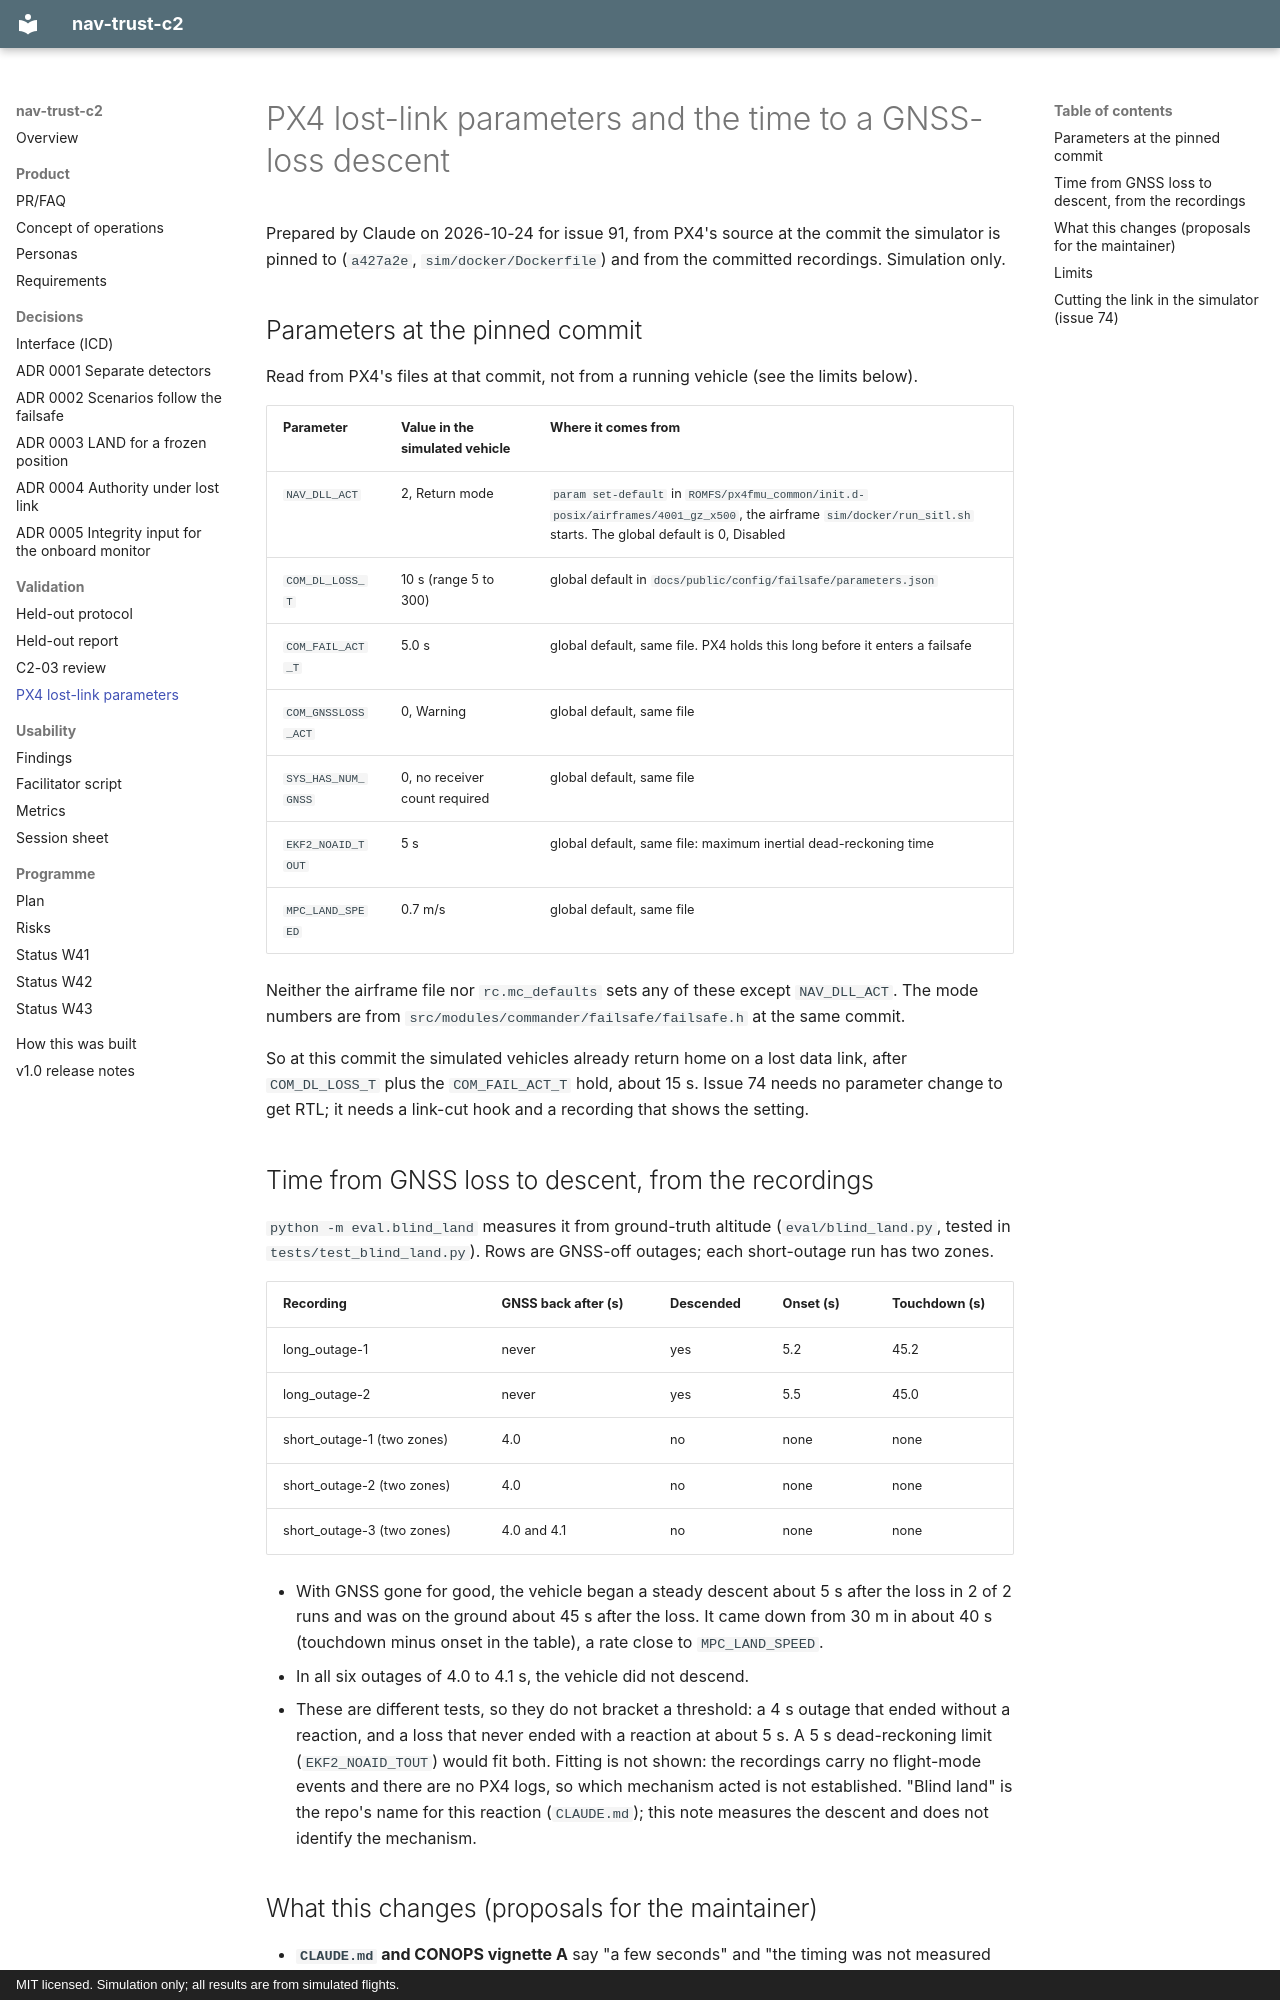

repository: Telschow/nav-trust-c2 · page: validation/px4-lost-link-parameters/index.html · generator: mkdocs · copyright: MIT licensed. Simulation only; all results are from simulated flights.

# PX4 lost-link parameters and the time to a GNSS-loss descent

Prepared by Claude on 2026-10-24 for issue 91, from PX4's source at the commit the simulator is
pinned to (`a427a2e`, `sim/docker/Dockerfile`) and from the committed recordings. Simulation only.

## Parameters at the pinned commit

Read from PX4's files at that commit, not from a running vehicle (see the limits below).

| Parameter | Value in the simulated vehicle | Where it comes from |
|---|---|---|
| `NAV_DLL_ACT` | 2, Return mode | `param set-default` in `ROMFS/px4fmu_common/init.d-posix/airframes/4001_gz_x500`, the airframe `sim/docker/run_sitl.sh` starts. The global default is 0, Disabled |
| `COM_DL_LOSS_T` | 10 s (range 5 to 300) | global default in `docs/public/config/failsafe/parameters.json` |
| `COM_FAIL_ACT_T` | 5.0 s | global default, same file. PX4 holds this long before it enters a failsafe |
| `COM_GNSSLOSS_ACT` | 0, Warning | global default, same file |
| `SYS_HAS_NUM_GNSS` | 0, no receiver count required | global default, same file |
| `EKF2_NOAID_TOUT` | 5 s | global default, same file: maximum inertial dead-reckoning time |
| `MPC_LAND_SPEED` | 0.7 m/s | global default, same file |

Neither the airframe file nor `rc.mc_defaults` sets any of these except `NAV_DLL_ACT`. The mode
numbers are from `src/modules/commander/failsafe/failsafe.h` at the same commit.

So at this commit the simulated vehicles already return home on a lost data link, after
`COM_DL_LOSS_T` plus the `COM_FAIL_ACT_T` hold, about 15 s. Issue 74 needs no parameter change to
get RTL; it needs a link-cut hook and a recording that shows the setting.

## Time from GNSS loss to descent, from the recordings

`python -m eval.blind_land` measures it from ground-truth altitude (`eval/blind_land.py`, tested
in `tests/test_blind_land.py`). Rows are GNSS-off outages; each short-outage run has two zones.

| Recording | GNSS back after (s) | Descended | Onset (s) | Touchdown (s) |
|---|---|---|---|---|
| long_outage-1 | never | yes | 5.2 | 45.2 |
| long_outage-2 | never | yes | 5.5 | 45.0 |
| short_outage-1 (two zones) | 4.0 | no | none | none |
| short_outage-2 (two zones) | 4.0 | no | none | none |
| short_outage-3 (two zones) | 4.0 and 4.1 | no | none | none |

- With GNSS gone for good, the vehicle began a steady descent about 5 s after the loss in 2 of 2
  runs and was on the ground about 45 s after the loss. It came down from 30 m in about 40 s
  (touchdown minus onset in the table), a rate close to `MPC_LAND_SPEED`.
- In all six outages of 4.0 to 4.1 s, the vehicle did not descend.
- These are different tests, so they do not bracket a threshold: a 4 s outage that ended without a
  reaction, and a loss that never ended with a reaction at about 5 s. A 5 s dead-reckoning limit
  (`EKF2_NOAID_TOUT`) would fit both. Fitting is not shown: the recordings carry no flight-mode
  events and there are no PX4 logs, so which mechanism acted is not established. "Blind land" is
  the repo's name for this reaction (`CLAUDE.md`); this note measures the descent and does not
  identify the mechanism.

## What this changes (proposals for the maintainer)

- **`CLAUDE.md` and CONOPS vignette A** say "a few seconds" and "the timing was not measured
  exactly". Measured: no reaction at 4 s, descent from about 5 s, touchdown about 45 s after the
  loss, in this simulator.
- **ADR 0004, "link lost, GNSS lost".** If both fail, the GNSS-driven descent would be expected
  to start about 5 s in, before PX4's data-link-loss action (10 s plus a 5 s hold). This is an
  inference: no recording has both faults, so issue 75's `link_and_gnss_loss` is the test.
- **ADR 0004, wait time.** The contingency wait time must be shorter than the 15 s before RTL
  starts, and arguably shorter than the 10 s before the hold.
- **Issue 74** (PX4 data-link-loss failsafe, the telemetry link in the glossary). Record
  `NAV_DLL_ACT` and `COM_DL_LOSS_T` in each lost-link recording's header, so the setting is
  evidence and not an assumption. Issue 74 should start from the table above.
